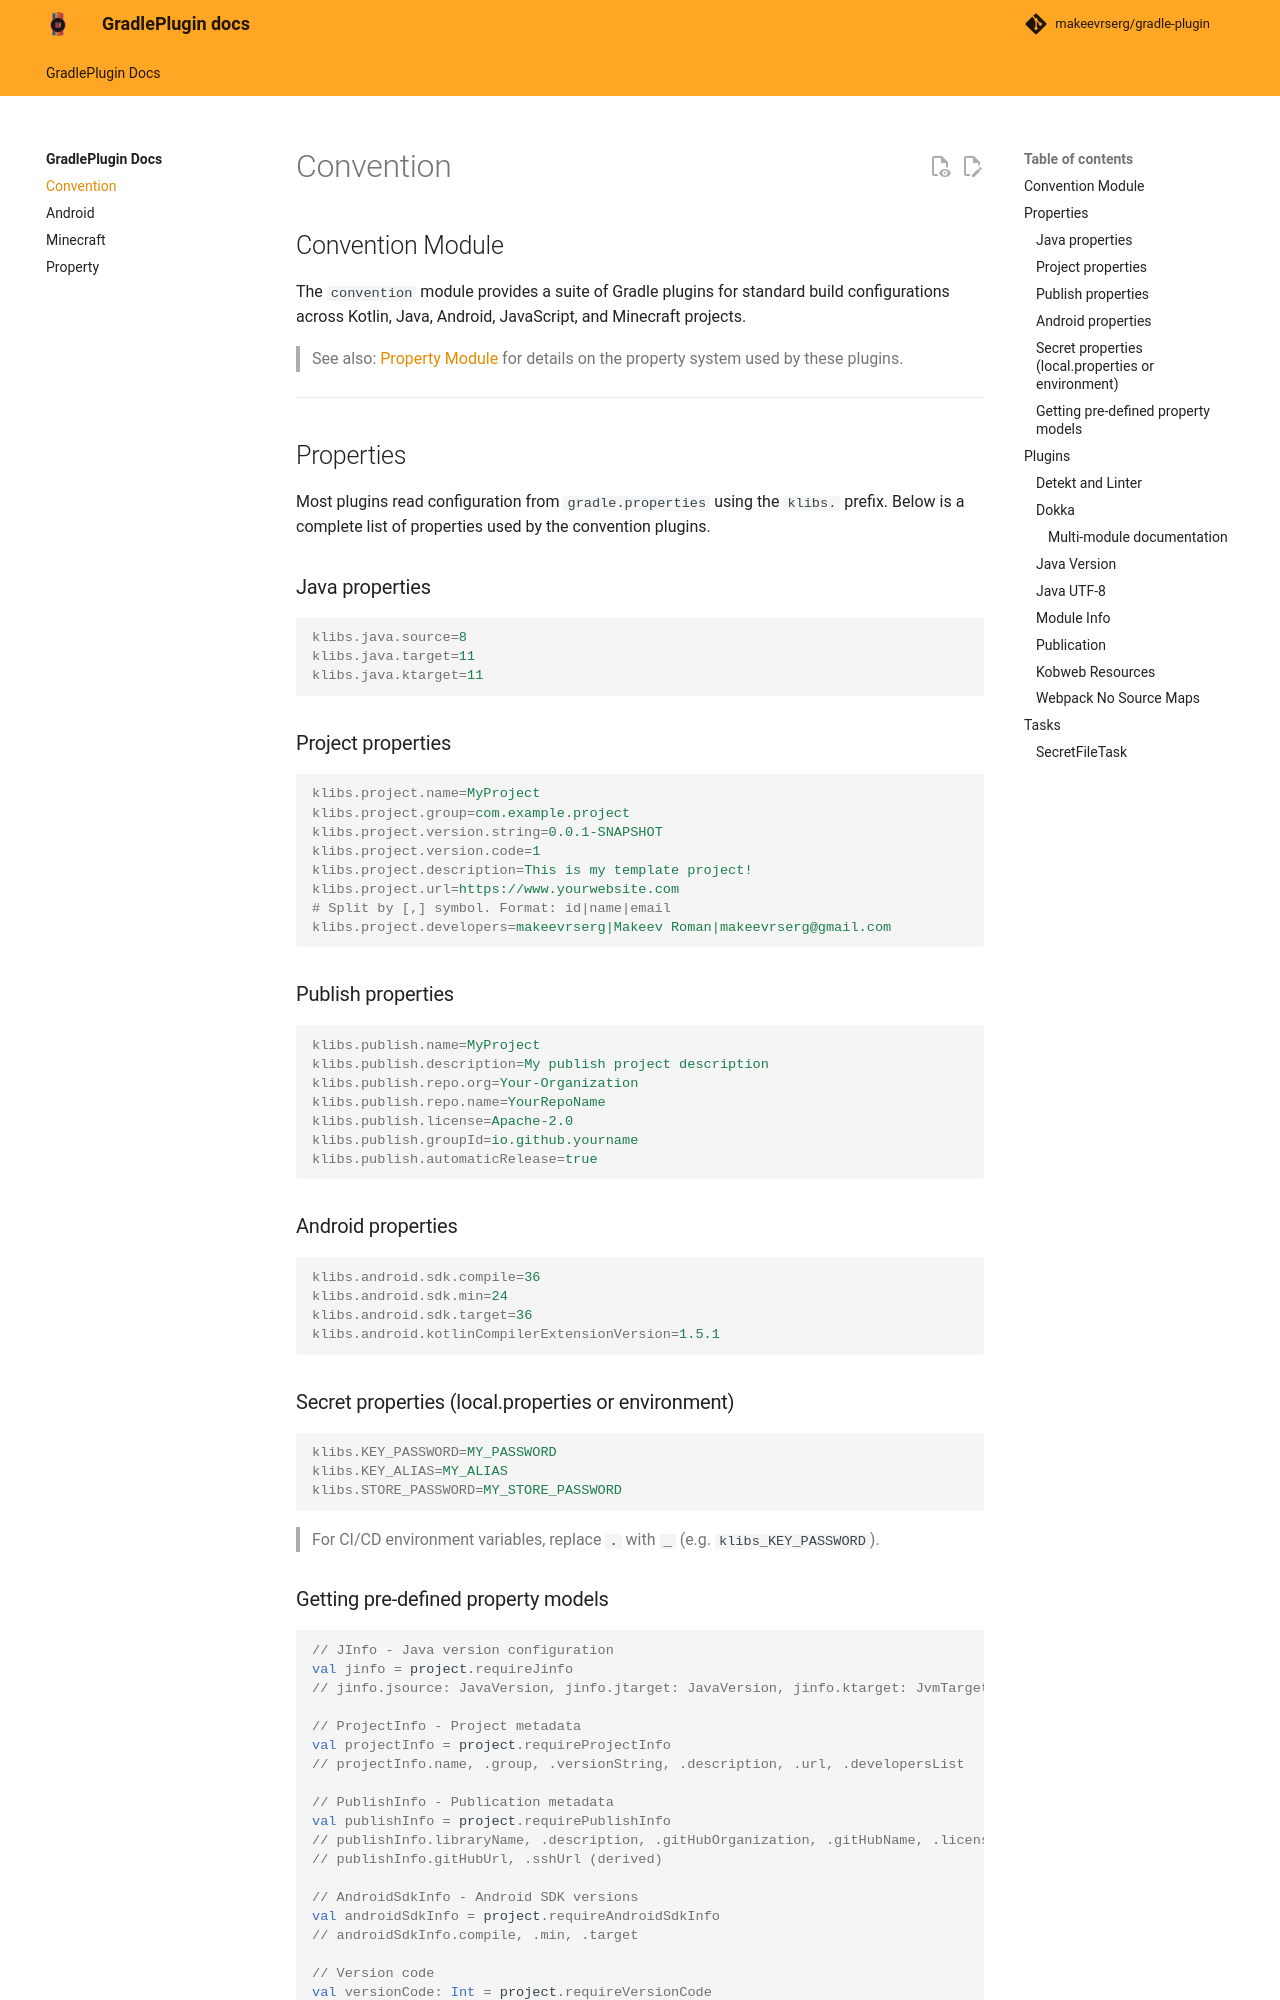

repository: makeevrserg/gradle-plugin · page: convention/index.html · generator: mkdocs

## Convention Module

The `convention` module provides a suite of Gradle plugins for standard build configurations across Kotlin, Java, Android, JavaScript, and Minecraft projects.

> See also: [Property Module](property.md) for details on the property system used by these plugins.

---

## Properties

Most plugins read configuration from `gradle.properties` using the `klibs.` prefix. Below is a complete list of properties used by the convention plugins.

### Java properties

```properties
klibs.java.source=8
klibs.java.target=11
klibs.java.ktarget=11
```

### Project properties

```properties
klibs.project.name=MyProject
klibs.project.group=com.example.project
klibs.project.version.string=0.0.1-SNAPSHOT
klibs.project.version.code=1
klibs.project.description=This is my template project!
klibs.project.url=https://www.yourwebsite.com
# Split by [,] symbol. Format: id|name|email
klibs.project.developers=makeevrserg|Makeev Roman|makeevrserg@gmail.com
```

### Publish properties

```properties
klibs.publish.name=MyProject
klibs.publish.description=My publish project description
klibs.publish.repo.org=Your-Organization
klibs.publish.repo.name=YourRepoName
klibs.publish.license=Apache-2.0
klibs.publish.groupId=io.github.yourname
klibs.publish.automaticRelease=true
```

### Android properties

```properties
klibs.android.sdk.compile=36
klibs.android.sdk.min=24
klibs.android.sdk.target=36
klibs.android.kotlinCompilerExtensionVersion=1.5.1
```

### Secret properties (local.properties or environment)

```properties
klibs.KEY_PASSWORD=MY_PASSWORD
klibs.KEY_ALIAS=MY_ALIAS
klibs.STORE_PASSWORD=MY_STORE_PASSWORD
```

> For CI/CD environment variables, replace `.` with `_` (e.g. `klibs_KEY_PASSWORD`).
